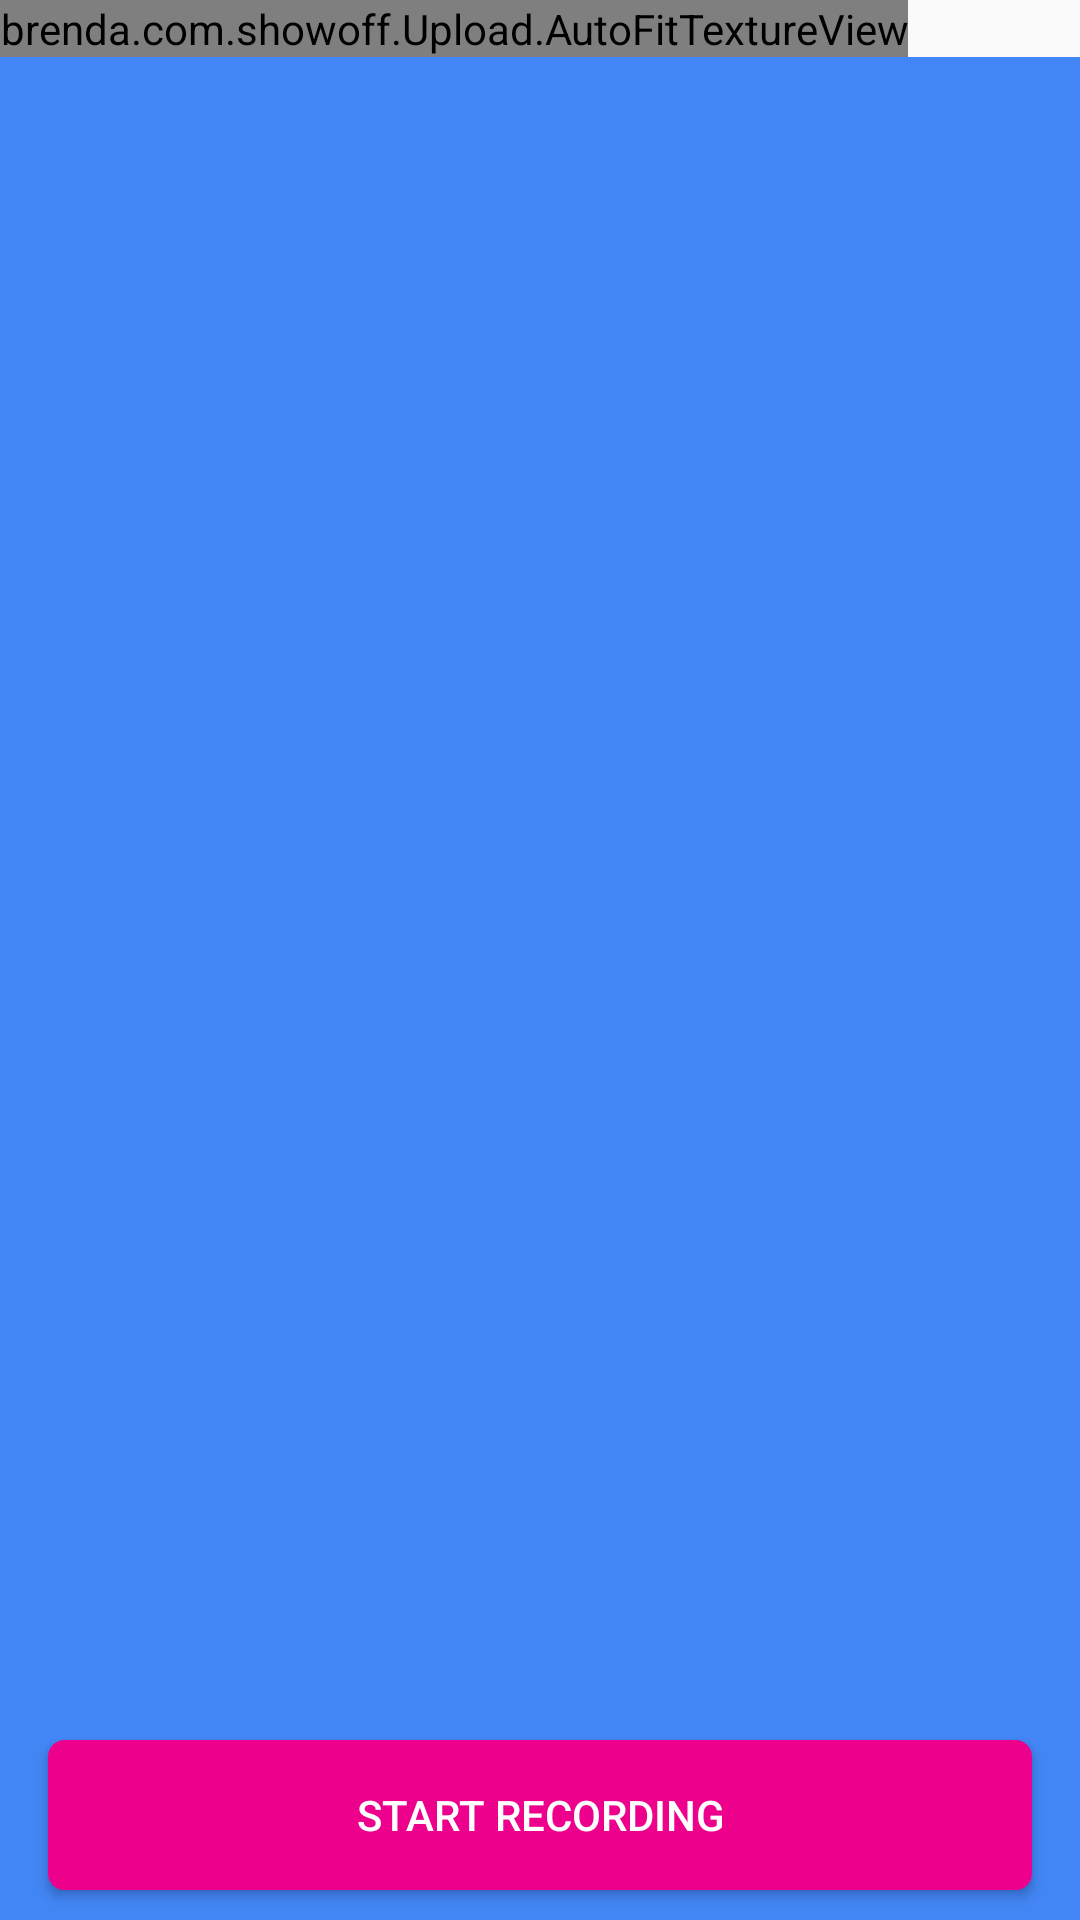

Layout XML and referenced resources for this Android screen:
<!-- AndroidManifest.xml: application theme AppTheme -->
<!-- res/layout/record_video.xml -->
<?xml version="1.0" encoding="utf-8"?>
<RelativeLayout xmlns:android="http://schemas.android.com/apk/res/android"
    android:layout_width="match_parent"
    android:layout_height="match_parent">

    <brenda.com.showoff.Upload.AutoFitTextureView
        android:id="@+id/texture"
        android:layout_width="wrap_content"
        android:layout_height="wrap_content"
        android:layout_alignParentStart="true"
        android:layout_alignParentTop="true" />

    <FrameLayout
        android:layout_width="match_parent"
        android:layout_height="wrap_content"
        android:layout_alignParentBottom="true"
        android:layout_alignParentStart="true"
        android:layout_below="@id/texture"
        android:background="#4285f4">

        <Button
            android:id="@+id/video"
            android:layout_width="match_parent"
            android:layout_height="50dp"
            android:layout_marginStart="16dp"
            android:layout_marginTop="20dp"
            android:layout_marginEnd="16dp"
            android:layout_gravity="bottom"
            android:layout_marginBottom="10dp"
            android:background="@drawable/button_bg"
            android:foreground="@drawable/custom_ripple_rounded_rect"
            android:text="@string/start_recording"
            android:textColor="@color/colorWhite"
            android:visibility="visible" />


    </FrameLayout>

</RelativeLayout>
<!-- resources referenced by this layout -->
<resources>
  <color name="colorWhite">#ffffff</color>
  <!-- drawable button_bg (drawable) -->
  <shape xmlns:android="http://schemas.android.com/apk/res/android">
      <solid android:color="@color/colorPink"/>
      <stroke
          android:width="1dp"
          android:color="@color/colorPink" />
      <corners android:radius="5dp" />
  
  </shape>
  <!-- drawable custom_ripple_rounded_rect (drawable) -->
  <?xml version="1.0" encoding="utf-8"?>
  <ripple xmlns:android="http://schemas.android.com/apk/res/android"
      android:color="@color/colorGray">
  
      <item android:id="@android:id/mask">
          <inset android:insetBottom="2dp"
              android:insetLeft="2dp"
              android:insetRight="2dp"
              android:insetTop="2dp">
              <shape android:shape="rectangle">
                  
                  <solid android:color="@android:color/white"/>
              </shape>
          </inset>
      </item>
  
  </ripple>
  <string name="start_recording">Start Recording</string>
  <style name="AppTheme" parent="Theme.AppCompat.Light.NoActionBar">
          
          <item name="colorPrimary">@color/colorPrimary</item>
          <item name="colorPrimaryDark">@color/colorBlueText</item>
          <item name="colorAccent">@color/colorAccent</item>
      </style>
  <color name="colorPink">#ec008c</color>
  <color name="colorGray">#d3d3d3</color>
  <color name="colorPrimary">#008577</color>
  <color name="colorBlueText">#3b97d3</color>
  <color name="colorAccent">#D81B60</color>
</resources>
